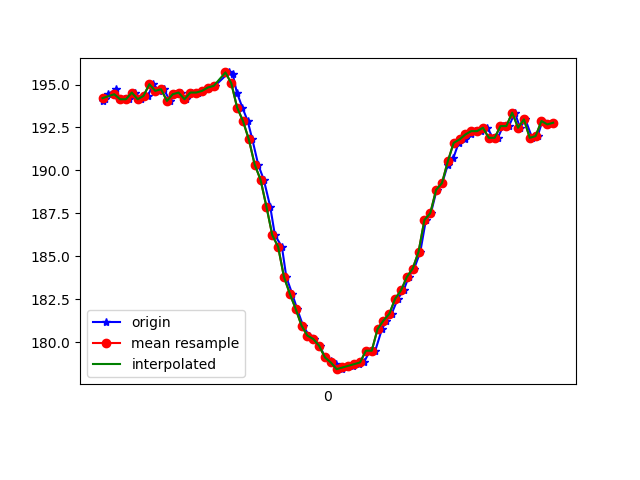

Data behind this chart, as committed beside it:
1617747344602, 442981288129241, 194.04297, -249.3164, -71.19141
1617747344607, 442981310470835, 194.1, -248.3, -70.7
1617747344618, 442981326219828, 194.4, -248.1, -70.41
1617747344646, 442981345265121, 194.7, -248.6, -70.51
1617747344656, 442981364401979, 194.1, -248.8, -71.39
1617747344673, 442981383416751, 194.1, -248.7, -70.12
1617747344692, 442981402523087, 194.1, -248.9, -70.9
1617747344711, 442981421568381, 194.5, -249.3, -71.48
1617747344731, 442981440552632, 194.1, -249.3, -70.9
1617747344755, 442981460574607, 194.3, -248.7, -70.7
1617747344773, 442981479009475, 195, -249, -70.02
1617747344794, 442981498054769, 194.6, -248.8, -70.31
1617747344809, 442981517252669, 194.7, -248.4, -70.51
1617747344831, 442981536206398, 194, -249, -70.31
1617747344849, 442981555343256, 194.4, -248.8, -70.31
1617747344867, 442981574571677, 194.5, -248.8, -70.51
1617747344886, 442981593403322, 194.1, -248.7, -70.9
1617747344906, 442981612631743, 194.5, -248.9, -70.7
1617747344925, 442981631799122, 194.5, -249.8, -71.39
1617747344941, 442981650661288, 194.6, -249.7, -71.48
1617747344960, 442981669767624, 194.8, -249.7, -71.48
1617747344984, 442981689362301, 194.9, -250.0, -71.88
1617747345032, 442981732366818, 195.7, -249.8, -70.8
1617747345045, 442981747108608, 195.6, -244.5, -68.36
1617747345059, 442981766062338, 194.5, -241.3, -65.92
1617747345078, 442981785168674, 193.7, -237, -64.06
1617747345096, 442981804122404, 192.9, -234, -60.64
1617747345112, 442981823167697, 191.8, -229.5, -56.84
1617747345132, 442981842243512, 190.3, -226.3, -52.73
1617747345151, 442981861258285, 189.5, -222.6, -47.07
1617747345173, 442981880242536, 187.9, -220.2, -40.04
1617747345189, 442981899287829, 186.2, -218.2, -34.47
1617747345213, 442981918333123, 185.5, -218.1, -29.98
1617747345228, 442981937622587, 183.8, -217.6, -24.9
1617747345248, 442981956423710, 182.8, -218.8, -21.68
1617747345265, 442981975469004, 181.9, -218.8, -19.24
1617747345285, 442981994575340, 181, -220.3, -17.09
1617747345306, 442982013620634, 180.4, -219.7, -17.09
1617747345323, 442982032665927, 180.2, -220.1, -17.09
1617747345342, 442982051680699, 179.8, -220, -17.19
1617747345361, 442982070664950, 179.1, -220.3, -16.5
1617747345382, 442982089771287, 178.9, -221.1, -16.21
1617747345399, 442982108755538, 178.7, -221.2, -17.48
1617747345417, 442982127892395, 178.4, -221.4, -18.55
1617747345437, 442982146876646, 178.5, -220.9, -20.9
1617747345456, 442982165952461, 178.6, -220.5, -23.34
1617747345478, 442982184997755, 178.7, -221.1, -25.98
1617747345493, 442982204043048, 178.8, -221.4, -30.18
1617747345514, 442982223057821, 179.5, -221.8, -35.35
1617747345532, 442982242225200, 179.5, -223.3, -40.82
1617747345555, 442982261117887, 180.8, -224.9, -44.63
1617747345570, 442982280193702, 181.2, -227.5, -51.17
1617747345588, 442982299208474, 181.6, -230, -54.79
1617747345609, 442982318284289, 182.5, -233.5, -58.59
1617747345629, 442982337461837, 183, -237.9, -62.3
1617747345646, 442982356507131, 183.8, -242.4, -66.02
1617747345665, 442982375582946, 184.3, -246.1, -68.36
1617747345686, 442982394658761, 185.3, -249.1, -69.34
1617747345705, 442982413734576, 187.1, -251, -70.8
1617747345722, 442982432749348, 187.5, -253.4, -71.48
1617747345742, 442982451764120, 188.9, -254.2, -71.78
... 21 more rows
